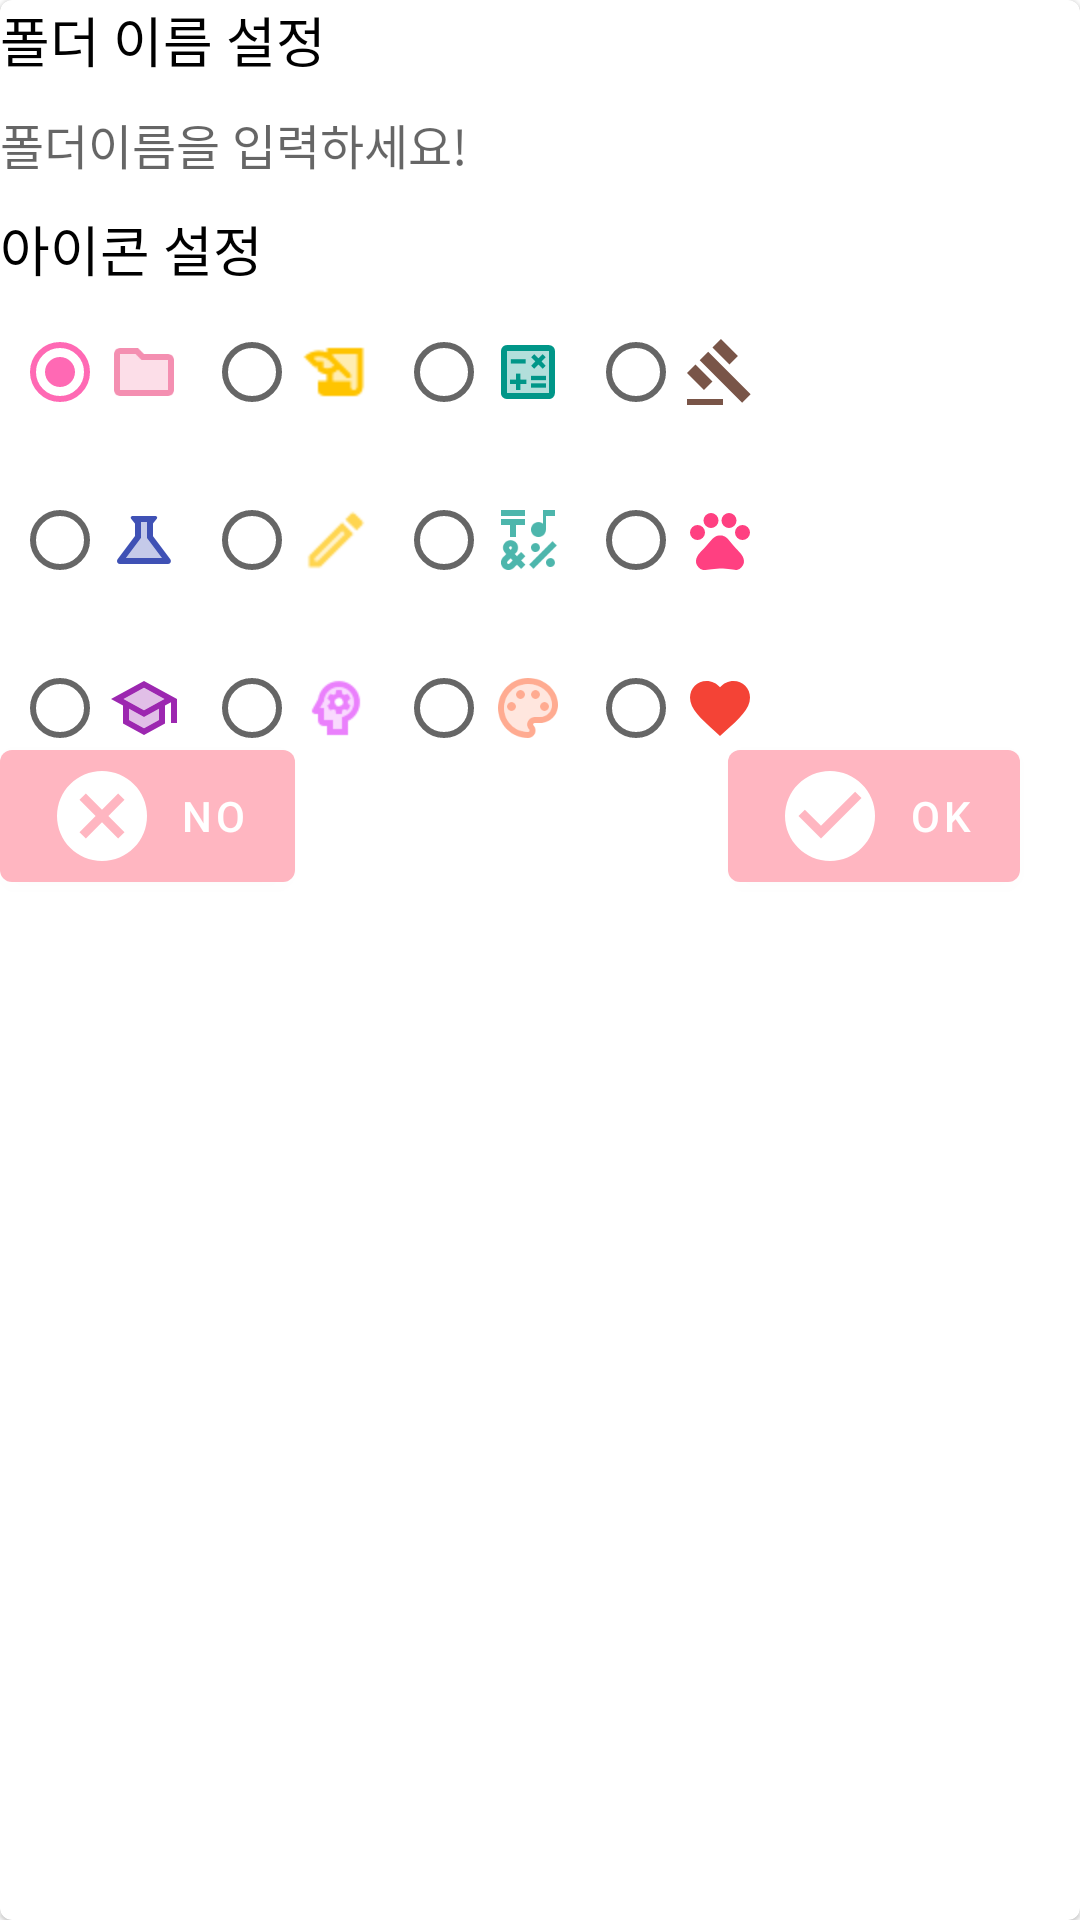

Layout XML and referenced resources for this Android screen:
<!-- AndroidManifest.xml: application theme AppTheme -->
<!-- res/layout/fragment_folder_dialog.xml -->
<?xml version="1.0" encoding="utf-8"?>
<com.google.android.material.card.MaterialCardView xmlns:android="http://schemas.android.com/apk/res/android"
    android:layout_width="match_parent"
    android:layout_height="wrap_content"
    xmlns:app="http://schemas.android.com/apk/res-auto">

    <RelativeLayout xmlns:android="http://schemas.android.com/apk/res/android"
        android:layout_width="match_parent"
        android:layout_height="wrap_content">

        <RelativeLayout
            android:layout_width="match_parent"
            android:layout_height="300dp">

            <TextView
                android:id="@+id/heading"
                android:layout_width="match_parent"
                android:layout_height="wrap_content"
                android:text="폴더 이름 설정"
                android:textColor="#000"
                android:textSize="18sp" />

            <EditText
                android:id="@+id/folderName"
                android:layout_width="match_parent"
                android:layout_height="wrap_content"
                android:layout_below="@id/heading"
                android:layout_marginTop="10dp"
                android:background="@null"
                android:textSize="16sp"
                android:hint="@string/folderNameHint"
                />

            <TextView
                android:layout_marginTop="10dp"
                android:id="@+id/icon_name"
                android:layout_width="match_parent"
                android:layout_height="wrap_content"
                android:layout_below="@id/folderName"
                android:text="아이콘 설정"
                android:textColor="#000"
                android:textSize="18sp"
                />

            <LinearLayout

                android:id="@+id/radioButtonGroup"
                android:layout_width="match_parent"
                android:layout_height="wrap_content"
                android:layout_below="@id/icon_name"
                android:orientation="vertical"
                android:layout_gravity="center"
                >


                <RadioGroup
                    android:id="@+id/subjectGroup"
                    android:layout_width="wrap_content"
                    android:layout_height="wrap_content"
                    android:orientation="vertical"
                    >

                    <LinearLayout
                        android:layout_width="match_parent"
                        android:layout_height="match_parent">

                        <RadioButton
                            android:id="@+id/ic_folder"
                            android:layout_width="wrap_content"
                            android:layout_height="wrap_content"
                            android:checked="true"
                            android:layout_margin="4dp"
                            android:layout_marginBottom="0dp"
                            android:drawableRight="@drawable/ic_folder_24dp" />

                        <RadioButton
                            android:id="@+id/ic_history"
                            android:layout_width="wrap_content"
                            android:layout_height="wrap_content"
                            android:layout_margin="4dp"
                            android:layout_marginBottom="0dp"
                            android:drawableRight="@drawable/ic_history_24dp" />

                        <RadioButton
                            android:id="@+id/ic_cal"
                            android:layout_width="wrap_content"
                            android:layout_height="wrap_content"
                            android:layout_margin="4dp"
                            android:layout_marginBottom="0dp"
                            android:drawableRight="@drawable/ic_cal_24dp" />

                        <RadioButton
                            android:id="@+id/ic_law"
                            android:layout_width="wrap_content"
                            android:layout_height="wrap_content"
                            android:layout_margin="4dp"
                            android:layout_marginBottom="0dp"
                            android:drawableRight="@drawable/ic_law_24dp" />

                    </LinearLayout>

                    <LinearLayout
                        android:layout_width="match_parent"
                        android:layout_height="wrap_content">
                        <RadioButton
                            android:id="@+id/ic_science"
                            android:layout_width="wrap_content"
                            android:layout_height="wrap_content"
                            android:layout_margin="4dp"
                            android:layout_marginTop="0dp"
                            android:layout_marginBottom="0dp"
                            android:drawableRight="@drawable/ic_science_24dp" />

                        <RadioButton
                            android:id="@+id/ic_writing"
                            android:layout_width="wrap_content"
                            android:layout_height="wrap_content"
                            android:layout_margin="4dp"
                            android:layout_marginTop="0dp"
                            android:layout_marginBottom="0dp"
                            android:drawableRight="@drawable/ic_writing_24dp" />

                        <RadioButton
                            android:id="@+id/ic_symbols"
                            android:layout_width="wrap_content"
                            android:layout_height="wrap_content"
                            android:layout_margin="4dp"
                            android:layout_marginTop="0dp"
                            android:layout_marginBottom="0dp"
                            android:drawableRight="@drawable/ic_symbols_24dp" />

                        <RadioButton
                            android:id="@+id/ic_pet"
                            android:layout_width="wrap_content"
                            android:layout_height="wrap_content"
                            android:layout_margin="4dp"
                            android:layout_marginTop="0dp"
                            android:layout_marginBottom="0dp"
                            android:drawableRight="@drawable/ic_pet_24dp" />
                    </LinearLayout>

                    <LinearLayout
                        android:layout_width="match_parent"
                        android:layout_height="match_parent"
                        >

                        <RadioButton
                            android:id="@+id/ic_school"
                            android:layout_width="wrap_content"
                            android:layout_height="wrap_content"
                            android:layout_margin="4dp"
                            android:layout_marginTop="0dp"
                            android:drawableRight="@drawable/ic_school_24dp" />

                        <RadioButton
                            android:id="@+id/ic_idea"
                            android:layout_width="wrap_content"
                            android:layout_height="wrap_content"
                            android:layout_margin="4dp"
                            android:layout_marginTop="0dp"
                            android:drawableRight="@drawable/ic_idea_24dp" />

                        <RadioButton
                            android:id="@+id/ic_art"
                            android:layout_width="wrap_content"
                            android:layout_height="wrap_content"
                            android:layout_margin="4dp"
                            android:layout_marginTop="0dp"
                            android:drawableRight="@drawable/ic_art_24dp" />

                        <RadioButton
                            android:id="@+id/ic_heart"
                            android:layout_width="wrap_content"
                            android:layout_height="wrap_content"
                            android:layout_margin="4dp"
                            android:layout_marginTop="0dp"
                            android:drawableRight="@drawable/ic_heart_24dp" />

                    </LinearLayout>

                </RadioGroup>

            </LinearLayout>

            <com.google.android.material.button.MaterialButton
                android:id="@+id/action_ok"
                android:layout_width="wrap_content"
                android:layout_height="wrap_content"
                android:layout_alignParentRight="true"
                android:layout_alignParentBottom="true"
                android:layout_marginRight="20dp"
                android:text="OK"
                app:icon="@drawable/ic_check"
                />

            <com.google.android.material.button.MaterialButton
                android:id="@+id/action_cancel"
                android:layout_width="wrap_content"
                android:layout_height="wrap_content"
                android:layout_alignParentLeft="true"
                android:layout_alignParentBottom="true"
                android:layout_marginRight="20dp"
                android:text="NO"
                app:icon="@drawable/icon_cancel_36dp"
                />

        </RelativeLayout>


    </RelativeLayout>
</com.google.android.material.card.MaterialCardView>
<!-- resources referenced by this layout -->
<resources>
  <!-- drawable ic_art_24dp: png bitmap (drawable-hdpi, 681 bytes) -->
  <!-- drawable ic_cal_24dp: png bitmap (drawable-hdpi, 390 bytes) -->
  <!-- drawable ic_check: png bitmap (drawable-hdpi, 672 bytes) -->
  <!-- drawable ic_folder_24dp: png bitmap (drawable-hdpi, 219 bytes) -->
  <!-- drawable ic_heart_24dp: png bitmap (drawable-mdpi, 287 bytes) -->
  <!-- drawable ic_history_24dp: png bitmap (drawable-hdpi, 421 bytes) -->
  <!-- drawable ic_idea_24dp: png bitmap (drawable-hdpi, 566 bytes) -->
  <!-- drawable ic_law_24dp: png bitmap (drawable-hdpi, 361 bytes) -->
  <!-- drawable ic_pet_24dp: png bitmap (drawable-hdpi, 515 bytes) -->
  <!-- drawable ic_school_24dp: png bitmap (drawable-hdpi, 565 bytes) -->
  <!-- drawable ic_science_24dp: png bitmap (drawable-hdpi, 306 bytes) -->
  <!-- drawable ic_symbols_24dp: png bitmap (drawable-hdpi, 531 bytes) -->
  <!-- drawable ic_writing_24dp: png bitmap (drawable-hdpi, 390 bytes) -->
  <!-- drawable icon_cancel_36dp: png bitmap (drawable-hdpi, 703 bytes) -->
  <string name="folderNameHint">폴더이름을 입력하세요!</string>
  <style name="AppTheme" parent="Theme.MaterialComponents.Light.DarkActionBar">
          
          <item name="colorPrimary">@color/colorPrimary</item>
          <item name="colorPrimaryDark">@color/colorPrimaryDark</item>
          <item name="colorAccent">@color/colorAccent</item>
          <item name="android:buttonStyle">@style/ButtonColor</item>
          <item name="colorButtonNormal">@color/buttonColor</item>
      </style>
  <color name="colorPrimary">#ffb6c1</color>
  <color name="colorPrimaryDark">#ff91a4</color>
  <color name="colorAccent">#ff69b4</color>
  <style name="ButtonColor" parent="@android:style/Widget.Button">
          <item name="android:textColor">@color/buttonText</item>
          <item name="android:background">@color/buttonColor</item>
      </style>
  <color name="buttonColor">#ff3399</color>
  <color name="buttonText">#ffffff</color>
</resources>
